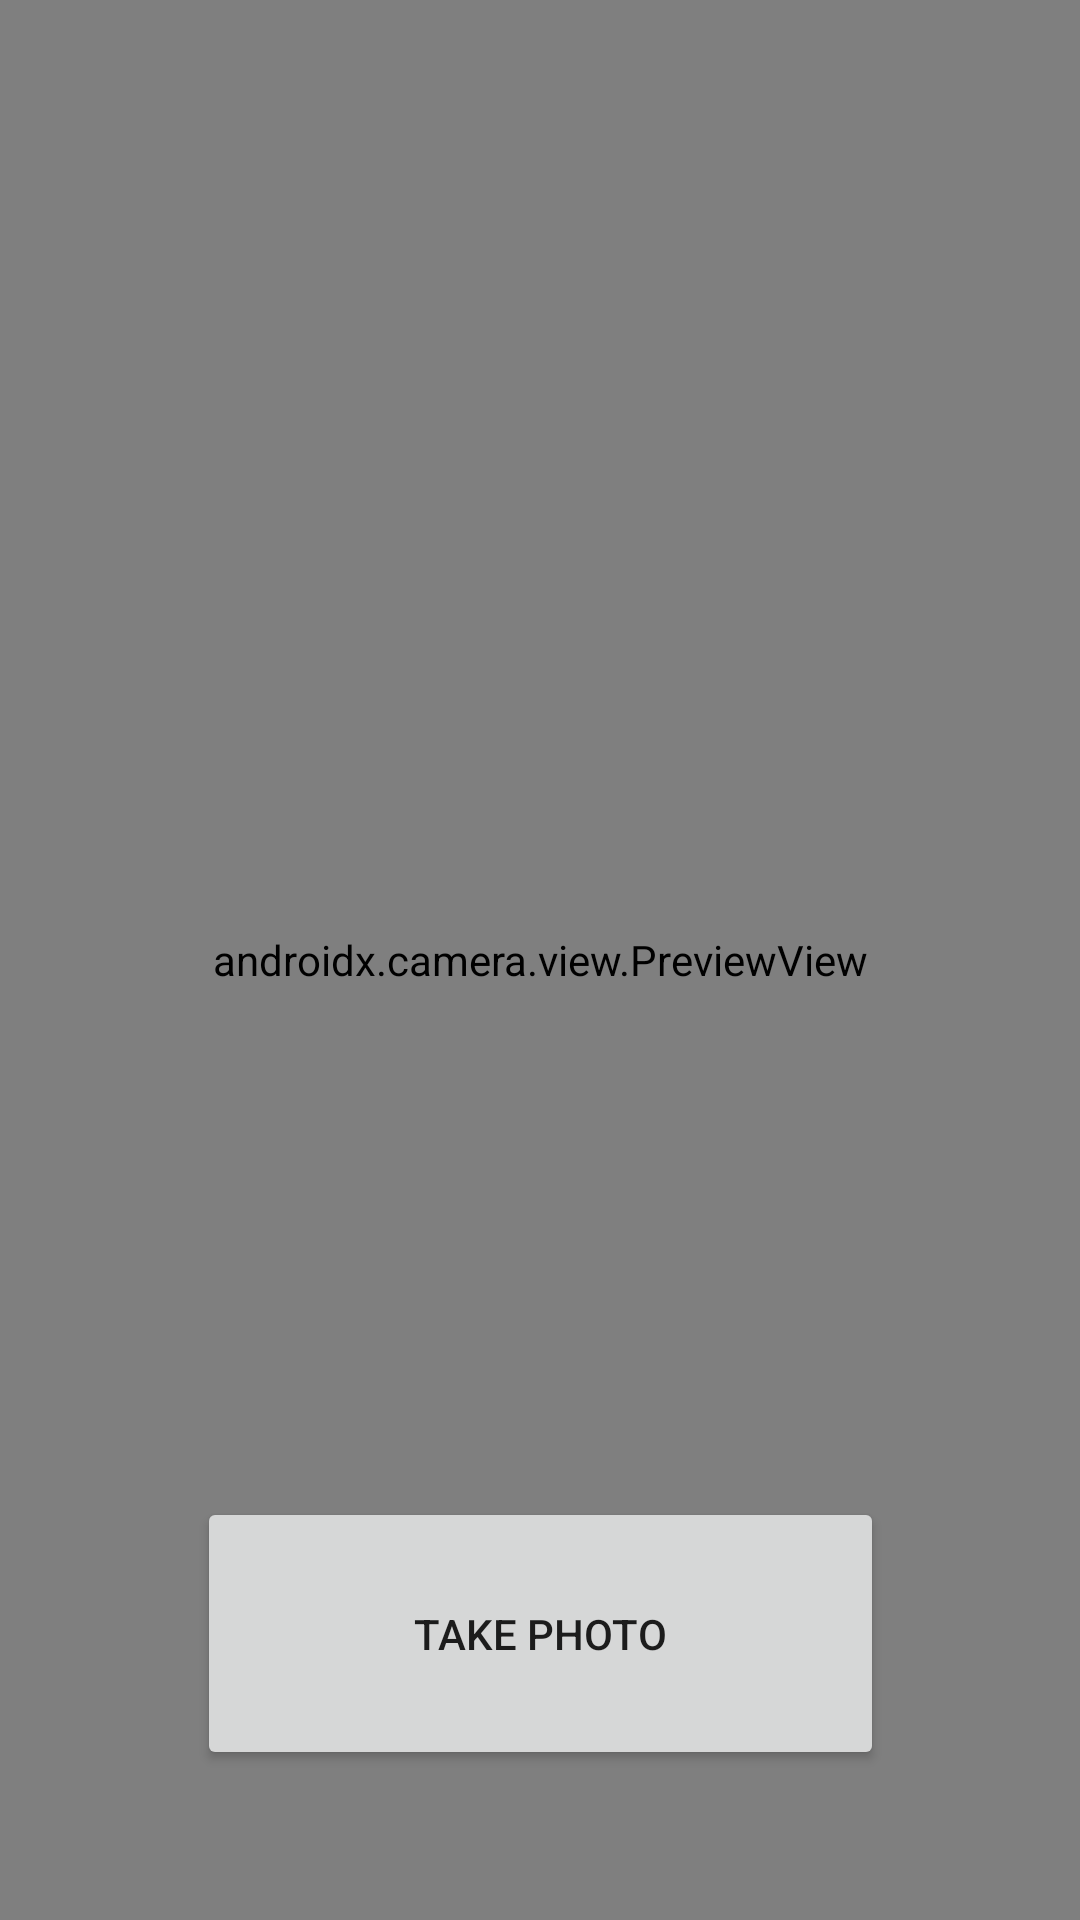

This screen was rendered from an Android layout file. Write that file and the resources it references.
<!-- AndroidManifest.xml: application theme Theme.Denemekt -->
<!-- res/layout/activity_main.xml -->
<?xml version="1.0" encoding="utf-8"?>
<androidx.constraintlayout.widget.ConstraintLayout
    xmlns:android="http://schemas.android.com/apk/res/android"
    xmlns:tools="http://schemas.android.com/tools"
    xmlns:app="http://schemas.android.com/apk/res-auto"
    android:layout_width="match_parent"
    android:layout_height="match_parent"
    tools:context=".MainActivity">

    <Button
        android:id="@+id/camera_capture_button"
        android:layout_width="229dp"
        android:layout_height="91dp"
        android:layout_marginBottom="50dp"
        android:elevation="2dp"
        android:scaleType="fitCenter"
        android:text="Take Photo"
        app:layout_constraintBottom_toBottomOf="parent"
        app:layout_constraintLeft_toLeftOf="parent"
        app:layout_constraintRight_toRightOf="parent" />


    






    <androidx.camera.view.PreviewView
        android:id="@+id/viewFinder"
        android:layout_width="match_parent"
        app:scaleType="fitCenter"
        android:layout_height="match_parent"
        tools:layout_editor_absoluteX="38dp"
        tools:layout_editor_absoluteY="170dp" />

    <FrameLayout

        android:id="@+id/flfragment"
        android:layout_width="match_parent"
        android:layout_height="match_parent"
        app:layout_constraintBottom_toBottomOf="parent"
        app:layout_constraintEnd_toEndOf="parent"
        app:layout_constraintStart_toStartOf="parent">


    </FrameLayout>



</androidx.constraintlayout.widget.ConstraintLayout>
<!-- resources referenced by this layout -->
<resources>
  <style name="Theme.Denemekt" parent="Theme.MaterialComponents.DayNight.DarkActionBar">
          
          <item name="colorPrimary">@color/purple_500</item>
          <item name="colorPrimaryVariant">@color/purple_700</item>
          <item name="colorOnPrimary">@color/white</item>
          
          <item name="colorSecondary">@color/teal_200</item>
          <item name="colorSecondaryVariant">@color/teal_700</item>
          <item name="colorOnSecondary">@color/black</item>
          
          <item name="android:statusBarColor" tools:targetApi="l">?attr/colorPrimaryVariant</item>
          
          <item name="windowActionBar">false</item>
          <item name="windowNoTitle">true</item>
          <item name="android:windowFullscreen">true</item>
      </style>
  <color name="purple_500">#FF6200EE</color>
  <color name="purple_700">#FF3700B3</color>
  <color name="white">#FFFFFFFF</color>
  <color name="teal_200">#FF03DAC5</color>
  <color name="teal_700">#FF018786</color>
  <color name="black">#FF000000</color>
</resources>
